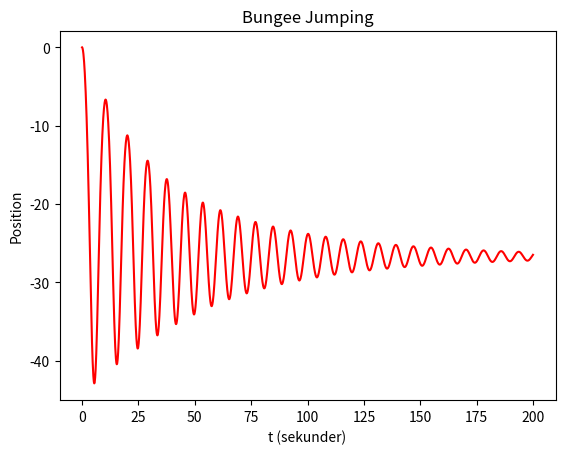

Reproduce this figure in Python.
import matplotlib.pyplot as plt
import numpy as np
from scipy.integrate import solve_ivp

# Definiera högerledet
def ode(t, u, m, g, k, L):
    u1 = u[1]
    cd = 0.225      # friktionskoefficient
    c = cd*u1**2    # luftmotstånd
    
    # luftmotståndet har motsatt riktning som hastigheten
    riktning = np.sign(u1)
    
    # Hookes lag gäller när repet sträckts ut
    if(u[0] <= L):
        u2 = (m*g - riktning*c)/m
    else:
        u2 = (m*g - riktning*c - k*(u[0]-L))/m
    return [u1, u2] # [hastighet, acceleration]

# 4-stegs Runge-Kutta
def rk4(f, tspan, y0, h, *args):   
    interval=round((tspan[1]-tspan[0])/h)
    tvec=np.linspace(tspan[0],tspan[1],interval+1)
    y=np.zeros((len(tvec),len(y0)))
    i=0
    y[i,:]=y0
    for t in tvec[0:len(tvec)-1]:
        k1=f(t,y[i,:], *args)
        k2=f(t + h/2, y[i,:] + np.multiply((h/2),k1), *args) 
        k3=f(t + h/2, y[i,:] + np.multiply((h/2),k2), *args)
        k4=f(t + h,   y[i,:] + np.multiply(h,k3),     *args)

        y[i+1,:]=y[i,:]+ np.multiply((h/6), (np.add(np.add(k1, k2), np.add(k3, k4))))
        i+=1
    return tvec, y

# Definiera parametrar
m = 150         # hopparens vikt
g = 9.82        # gravitation
k = 220         # fjäderkonstant
L = 20          # repets längd

t0 = 0.0
t1 = 200.0
tspan = (t0, t1)
u0 = [0, 0]
h = 0.1         # tidssteg

# Plotta lösningen
t, u = rk4(ode, tspan, u0, h, m, g, k, L)
plt.plot(t, -u[:, 0], '-r')
plt.title('Bungee Jumping')
plt.xlabel('t (sekunder)')
plt.ylabel('Position')
plt.show()